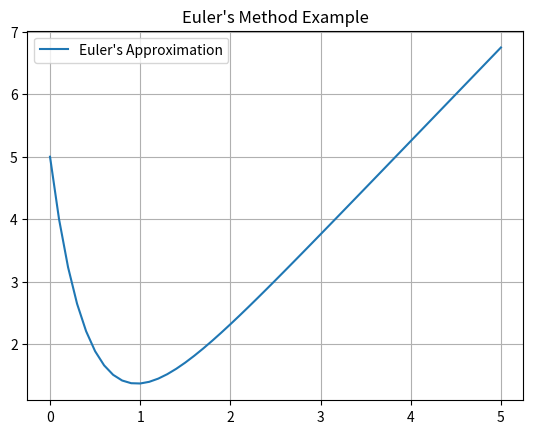

Here is the Python script that generated this plot:
import numpy as np
import matplotlib.pyplot as plt


def f(x, y): # this is the same ODE as before
    return -2 * y + 3 * x


def eulers_method(f, x0, y0, h, x_end): # method to evaluate funtion used euler's method
    x_values = np.arange(x0, x_end + h, h) # make all the x values
    y_values = np.zeros(len(x_values)) # start with zeros
    y_values[0] = y0 # initial value
    
    for i in range(1, len(x_values)): # iteratively compute the next y value
        y_values[i] = y_values[i - 1] + h * f(x_values[i - 1], y_values[i - 1])
    
    return x_values, y_values


# initial value stuff
x0 = 0
y0 = 5
h = 0.1
x_end = 5
x_vals, y_vals = eulers_method(f, x0, y0, h, x_end) # grab x and y values

# plot the rest of the data
plt.plot(x_vals, y_vals, label="Euler's Approximation") # Plot the solution
plt.title("Euler's Method Example")
plt.legend()
plt.grid()
plt.show()
